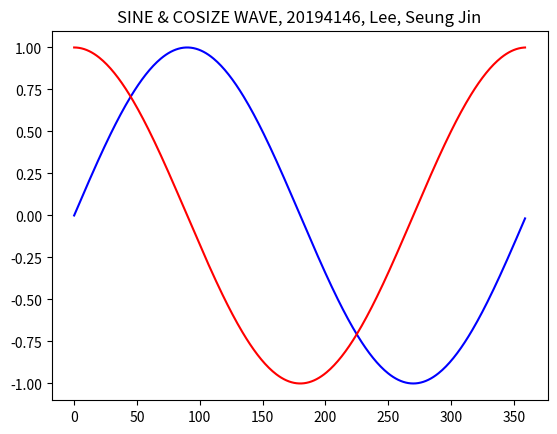

Reproduce this figure in Python.
import math
import matplotlib.pyplot as plt

plt.title("SINE & COSIZE WAVE, 20194146, Lee, Seung Jin")	# 차트 제목

x = []
y = []
z = []

for angle in range(360) :
    x.append(angle)	# 각도(0~360) 저장
    y.append(math.sin(math.radians(angle)))	# 각도에 따른 사인함수 값 저장
    z.append(math.cos(math.radians(angle)))	# 각도에 따른 코사인함수 값 저장

plt.plot(x, y, color = 'blue')	# (x, y) 선 그래프: 파랑색 실선
plt.plot(x, z, color = 'red')	# (x, z) 선 그래프: 빨강색 실선

plt.show()		# 맷플롯립 차트 출력


